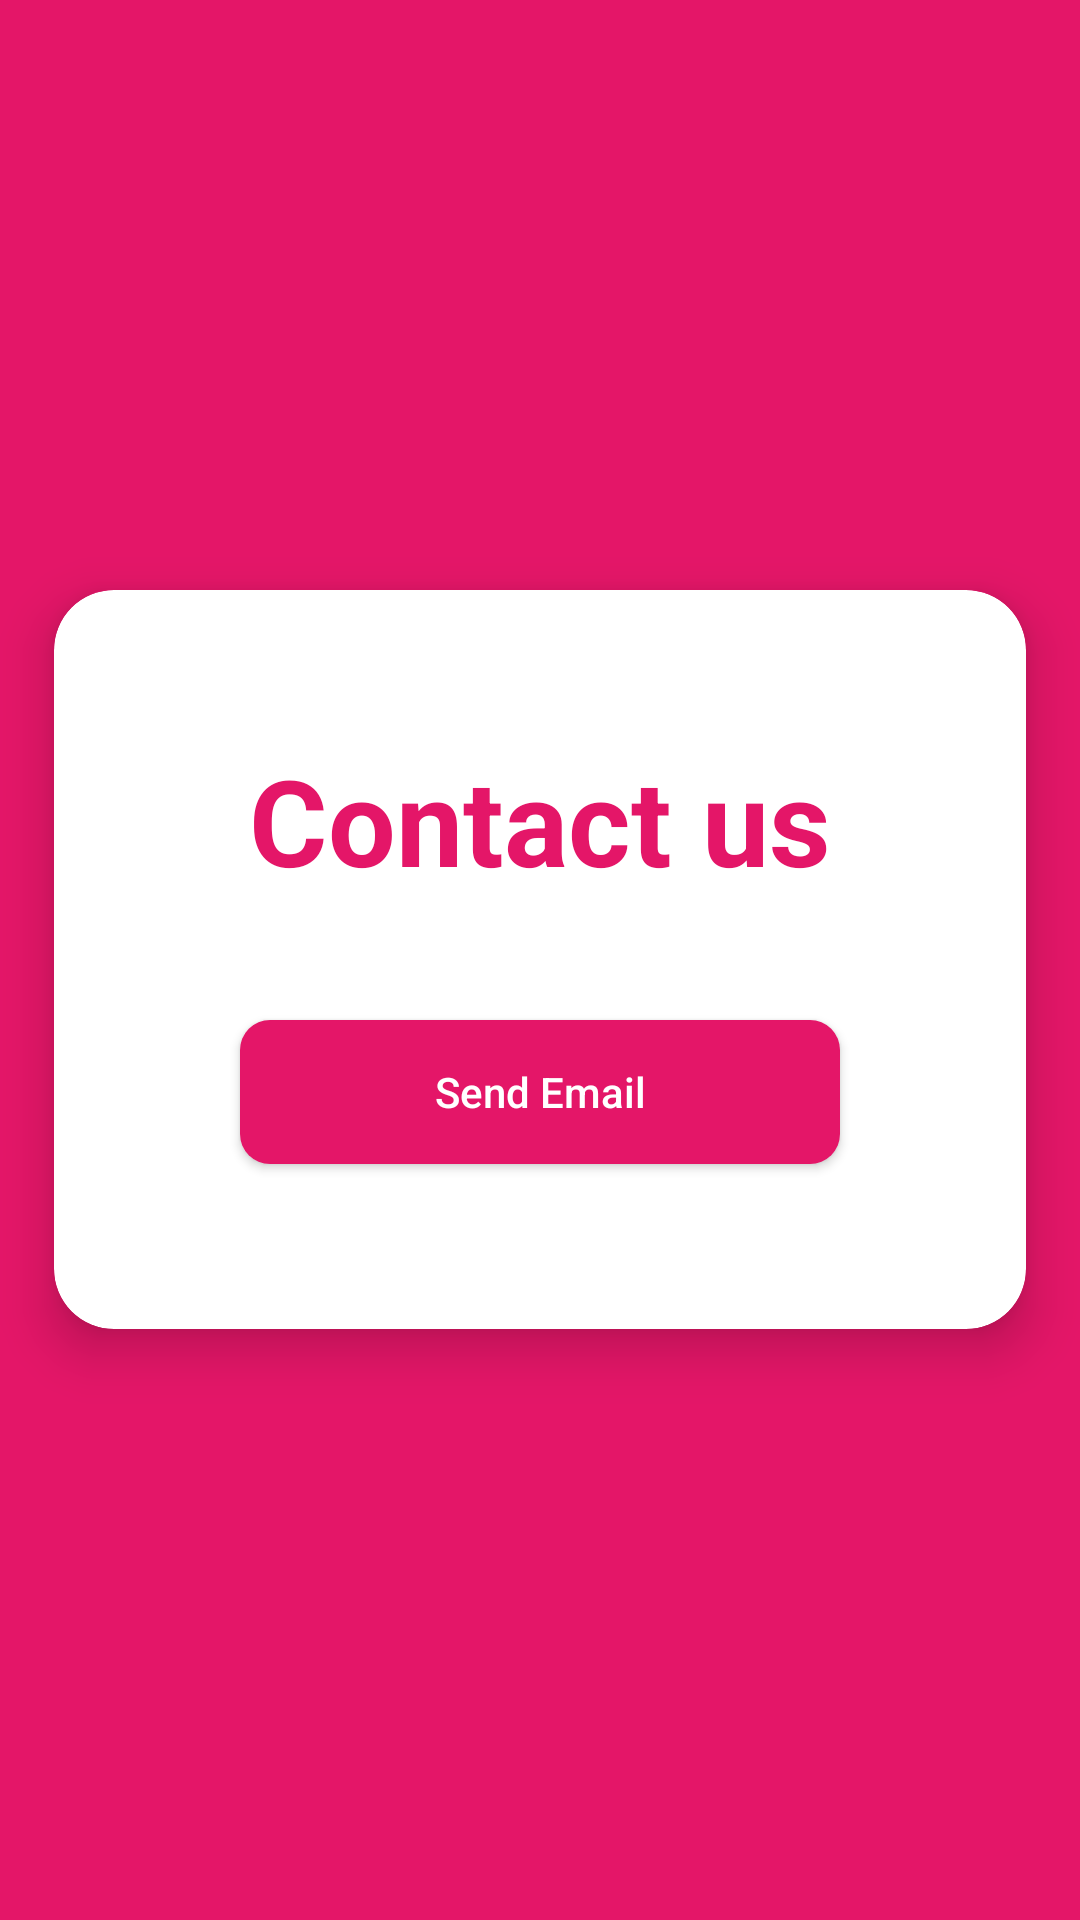

Here is an Android app screen rendered from its layout file. Give the layout XML and the strings, colors and styles it references.
<!-- AndroidManifest.xml: application theme Theme.CSVViewer -->
<!-- res/layout/act_contact_us.xml -->
<?xml version="1.0" encoding="utf-8"?>
<layout xmlns:android="http://schemas.android.com/apk/res/android"
    xmlns:app="http://schemas.android.com/apk/res-auto">

    <data>

        <variable name="ViewModel" type="com.asuni.pdftoimg.viewsmodel.ContactUsVM" />

    </data>


    <LinearLayout
        android:background="@color/light"
        android:layout_width="match_parent"
        android:layout_height="match_parent"
        android:orientation="vertical">


        <LinearLayout
            android:layout_width="match_parent"
            android:layout_height="0dp"
            android:layout_gravity="center"
            android:gravity="center"
            android:orientation="vertical"
            android:layout_weight="8">


            <androidx.cardview.widget.CardView
                android:layout_width="match_parent"
                android:layout_height="wrap_content"
                app:cardBackgroundColor="@color/white"
                app:cardCornerRadius="20dp"
                app:cardElevation="10dp"
                app:cardMaxElevation="12dp"
                app:cardPreventCornerOverlap="true"
                app:cardUseCompatPadding="true">


                <LinearLayout
                    android:layout_width="match_parent"
                    android:layout_height="match_parent"
                    android:layout_gravity="center"
                    android:layout_margin="10dp"
                    android:gravity="center"
                    android:orientation="vertical"
                    android:padding="40dp">


                    <TextView
                        android:layout_width="wrap_content"
                        android:layout_height="wrap_content"
                        android:textSize="40dp"
                        android:textStyle="bold"
                        android:textColor="@color/light"
                        android:text="Contact us"/>


                    <Button
                        android:id="@+id/email"
                        android:layout_width="wrap_content"
                        android:layout_height="wrap_content"
                        android:layout_gravity="center"
                        android:layout_marginBottom="5dp"
                        android:minWidth="200dp"
                        android:layout_marginTop="40dp"
                        android:background="@drawable/shape_rd_20"
                        android:drawableLeft="@drawable/ic_email"
                        android:paddingHorizontal="30dp"
                        android:scaleType="fitXY"
                        android:onClick="@{()->ViewModel.openBox(1)}"
                        android:text="Send Email"
                        android:textAllCaps="false"
                        android:textColor="@color/white" />


                    
                    
                    
                    
                    
                    
                    
                    
                    
                    
                    
                    
                    
                    
                    
                    

                </LinearLayout>


            </androidx.cardview.widget.CardView>


        </LinearLayout>

    </LinearLayout>

</layout>
<!-- resources referenced by this layout -->
<resources>
  <color name="light">#E41668</color>
  <color name="white">#FFFFFF</color>
  <!-- drawable shape_rd_20 (drawable-v24) -->
  <?xml version="1.0" encoding="utf-8"?>
  <shape android:shape="rectangle" xmlns:android="http://schemas.android.com/apk/res/android">
  <solid android:color="@color/light"/>
  <corners android:radius="10dp"/>
  </shape>
  <style name="Theme.CSVViewer" parent="Theme.AppCompat.Light.NoActionBar">
  
          <item name="colorPrimary">@color/dark</item>
          <item name="colorPrimaryVariant">@color/dark</item>
          <item name="colorOnPrimary">@color/white</item>
  
          <item name="colorSecondary">@color/light</item>
          <item name="colorSecondaryVariant">@color/light</item>
          <item name="colorOnSecondary">@color/black</item>
  
          <item name="android:statusBarColor" tools:targetApi="l">?attr/colorPrimaryVariant</item>
  
      </style>
  <color name="dark">#980637</color>
  <color name="black">#000000</color>
</resources>
